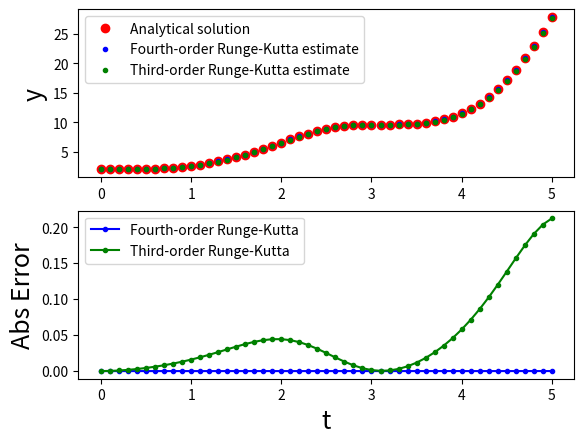
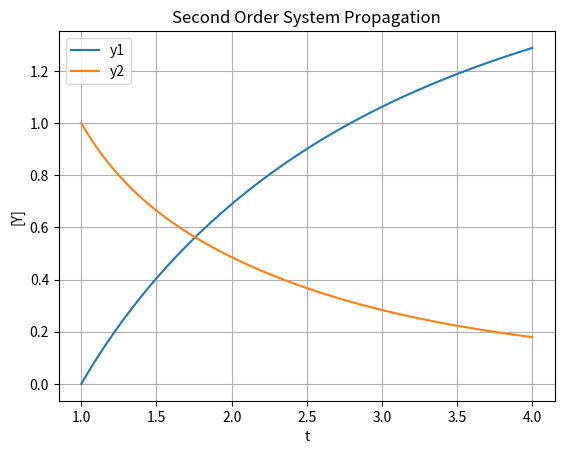

Python code for these plots, in order:
# -*- coding: utf-8 -*-
"""
Created on Mon Mar 21 14:12:00 2022

[redacted]
"""
import numpy as np
import matplotlib.pyplot as plt
#plt.style.use('seaborn')

# define equations

def dydt(t, y):
	return np.sin(t)**2*y
def f(t):
	return 2*np.exp(0.5*(t-np.sin(t)*np.cos(t)))
#dy/dt = sin2(theta) * y    , y = func

def RK3(t, y, h):
	# compute approximations
	k_1 = dydt(t, y)
	k_2 = dydt(t+h/2, y+(h/2)*k_1)
	k_3 = dydt(t+h/2, y+h*(-k_1 + 2*k_2))

	# calculate new y estimate
	y = y + h * (1/6) * (k_1 + 4 * k_2 + k_3)
	return y


def RK4(t, y, h):
	# compute approximations
	k_1 = dydt(t, y)
	k_2 = dydt(t+h/2, y+(h/2)*k_1)
	k_3 = dydt(t+h/2, y+(h/2)*k_2)
	k_4 = dydt(t+h, y+h*k_3)

	# calculate new .y estimate
	y = y + h * (1/6)*(k_1 + 2*k_2 + 2*k_3 + k_4)
	return y


# Initialization
ti = 0
tf = 5
h = 0.1
n = int((tf-ti)/h)
t = 0
y = 2
y_rk3 = 2

print("t \ \t\t yRK4 \t\t f(t)")



t_plot = []
y_RK3 = []
y_RK4 = []
y_analytical = []


##
for i in range(1, n+1):
	t_plot.append(t)
	y_RK4.append(y)
	y_RK3.append(y_rk3)
	y_analytical.append(f(t))

	# calculate new y estimate
	y = RK4(t, y, h)
	y_rk3 = RK3(t, y_rk3, h)

	t += h
	print(f"{t:.1f} \t\t {y:4f} \t\t {f(t):.4f}")


t_plot.append(t)
y_RK3.append(y_rk3)
y_RK4.append(y)
y_analytical.append(f(t))


# Visualization
fig, (ax, ax2) = plt.subplots(2, 1)
ax.plot(t_plot, y_analytical, 'ro', label='Analytical solution')
ax.plot(t_plot, y_RK4, '.b', label='Fourth-order Runge-Kutta estimate')
ax.plot(t_plot, y_RK3, '.g', label='Third-order Runge-Kutta estimate')
ax.set_ylabel("y", fontsize=18)
ax.legend()

ax2.plot(t_plot, np.abs(np.array(y_analytical) - np.array(y_RK4)), '.-b', label='Fourth-order Runge-Kutta')
ax2.plot(t_plot, np.abs(np.array(y_analytical) - np.array(y_RK3)), '.-g', label='Third-order Runge-Kutta')
ax2.set_ylabel("Abs Error", fontsize=18)
ax2.legend()
ax2.set_xlabel("t", fontsize=18)
plt.savefig('runge_kutta_analytical.png', dpi=300, bbox_inches='tight')





#%%
#dy1/dt = y2 &dy2/dt= -ty2+ 2*y1 /t
import numpy as np
import matplotlib.pyplot as plt


# Runge-Kutta (RK4) Numerical Integration for System of First-Order Differential Equations


def ode_system(_t, _y):
	"""
	system of first order differential equations
	_t: discrete time step value
	_y: state vector [y1, y2]
	"""
	return np.array([_y[1], -_t * _y[1] + (2 / _t) * _y[0]])


def rk4(func, tk, _yk, _dt=0.01):

	# evaluate derivative at several stages within time interval
	f1 = func(tk, _yk)
	f2 = func(tk + _dt / 2, _yk + (f1 * (_dt / 2)))
	f3 = func(tk + _dt / 2, _yk + (f2 * (_dt / 2)))
	f4 = func(tk + _dt, _yk + (f3 * _dt))

	# return an average of the derivative over tk, tk + dt
	return _yk + (_dt / 6) * (f1 + (2 * f2) + (2 * f3) + f4)


# ==============================================================
# simulation harness

dt = 0.01
time = np.arange(1.0, 4.0 + dt, dt)

# second order system initial conditions [y1, y2] at t = 1
y0 = np.array([0, 1])

# ==============================================================
# propagate state

# simulation results
state_history = []

# initialize yk
yk = y0

# intialize time
t = 0

# approximate y at time t
for t in time:
	state_history.append(yk)
	yk = rk4(ode_system, t, yk, dt)

# convert list to numpy array
state_history = np.array(state_history)

print(f'y evaluated at time t = {t} seconds: {yk[0]}')

# ==============================================================
# plot history

fig, ax = plt.subplots()
ax.plot(time, state_history[:, 0])
ax.plot(time, state_history[:, 1])
ax.set(xlabel='t', ylabel='[Y]', title='Second Order System Propagation')
plt.legend(['y1', 'y2'])
ax.grid()
plt.show()

